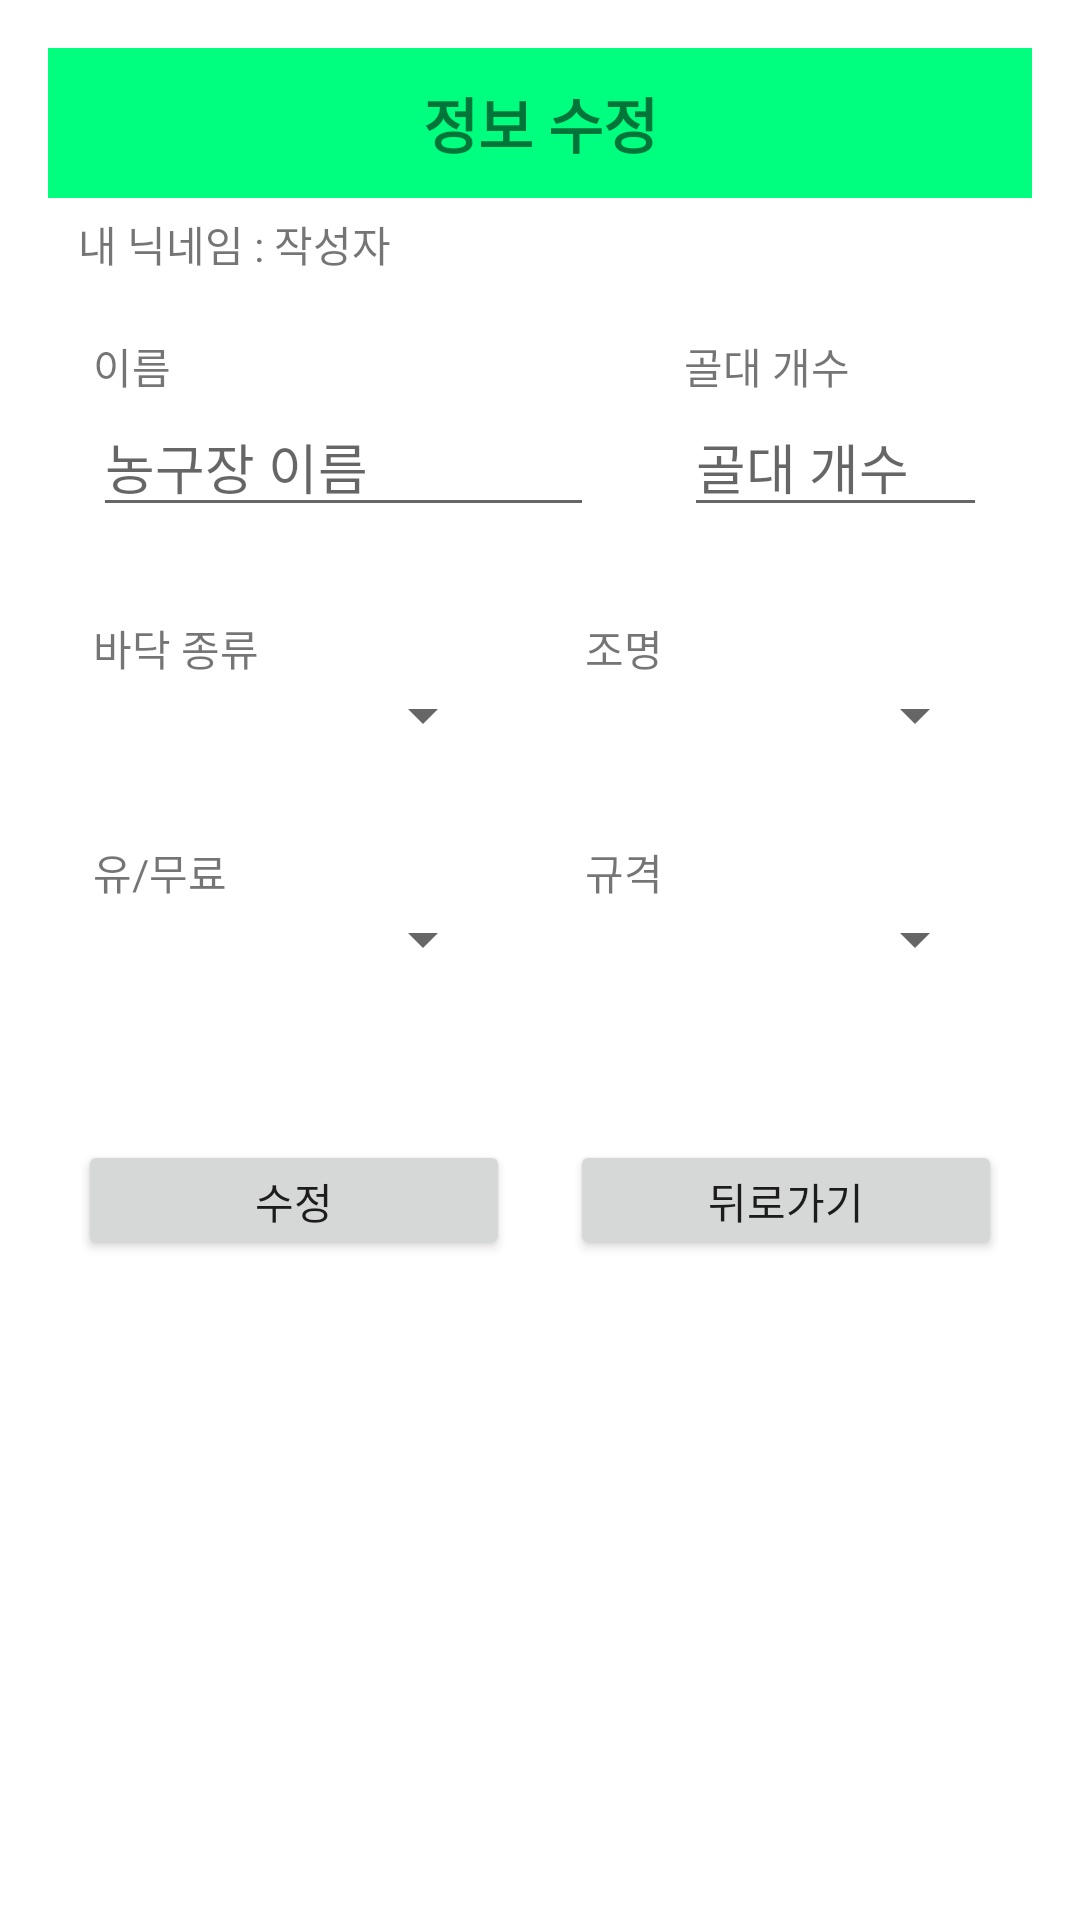

This screen was rendered from an Android layout file. Write that file and the resources it references.
<!-- AndroidManifest.xml: activity theme popupTheme -->
<!-- res/layout/activity_update_popup.xml -->
<?xml version="1.0" encoding="utf-8"?>
<layout>

    <LinearLayout xmlns:android="http://schemas.android.com/apk/res/android"
        xmlns:app="http://schemas.android.com/apk/res-auto"
        xmlns:tools="http://schemas.android.com/tools"
        android:id="@+id/main"
        android:layout_width="300dp"
        android:layout_height="wrap_content"
        android:orientation="vertical"
        tools:context=".activity.UpdatePopupActivity">

        <LinearLayout
            android:layout_width="match_parent"
            android:layout_height="50dp"
            android:background="#00ff7f">

            <TextView
                android:layout_width="match_parent"
                android:layout_height="match_parent"
                android:gravity="center"
                android:text="정보 수정"
                android:textSize="20sp"
                android:textStyle="bold" />
        </LinearLayout>

        <LinearLayout
            android:layout_width="match_parent"
            android:layout_height="wrap_content"
            android:layout_marginTop="5dp"
            android:layout_marginLeft="10dp"
            android:orientation="horizontal">
            <TextView
                android:layout_width="wrap_content"
                android:layout_height="match_parent"
                android:text="내 닉네임 : "
                android:gravity="center"/>
            <TextView
                android:id="@+id/writerView"
                android:layout_width="wrap_content"
                android:layout_height="match_parent"
                android:text="작성자"
                android:gravity="center"/>

        </LinearLayout>

        <TextView
            android:id="@+id/id"
            android:layout_width="match_parent"
            android:layout_height="wrap_content"
            android:layout_margin="10dp"
            android:text="id"
            android:textSize="20sp"
            android:visibility="gone" />

        <LinearLayout
            android:layout_width="match_parent"
            android:layout_height="wrap_content"
            android:orientation="vertical"
            android:paddingTop="5dp"
            android:paddingBottom="30dp">


            <LinearLayout
                android:layout_width="match_parent"
                android:layout_height="wrap_content"
                android:orientation="horizontal">

                <LinearLayout
                    android:layout_width="match_parent"
                    android:layout_height="wrap_content"
                    android:layout_margin="15dp"
                    android:layout_weight="2"
                    android:orientation="vertical">

                    <TextView
                        android:layout_width="match_parent"
                        android:layout_height="wrap_content"
                        android:text="이름" />

                    <EditText
                        android:id="@+id/nameInput"
                        android:layout_width="match_parent"
                        android:layout_height="wrap_content"
                        android:hint="농구장 이름" />
                </LinearLayout>

                <LinearLayout
                    android:layout_width="match_parent"
                    android:layout_height="wrap_content"
                    android:layout_margin="15dp"
                    android:layout_weight="3"
                    android:orientation="vertical">

                    <TextView
                        android:layout_width="match_parent"
                        android:layout_height="wrap_content"
                        android:text="골대 개수" />

                    <EditText
                        android:id="@+id/hoopCountInput"
                        android:layout_width="match_parent"
                        android:layout_height="wrap_content"
                        android:hint="골대 개수"
                        android:inputType="number" />
                </LinearLayout>

            </LinearLayout>

            <LinearLayout
                android:layout_width="match_parent"
                android:layout_height="wrap_content"
                android:orientation="horizontal">

                <LinearLayout
                    android:layout_width="match_parent"
                    android:layout_height="wrap_content"
                    android:layout_margin="15dp"
                    android:orientation="vertical"
                    android:layout_weight="1">

                    <TextView
                        android:layout_width="match_parent"
                        android:layout_height="wrap_content"
                        android:text="바닥 종류" />

                    <Spinner
                        android:id="@+id/floorTypeSpinner"
                        android:layout_width="match_parent"
                        android:layout_height="wrap_content" />
                </LinearLayout>

                <LinearLayout
                    android:layout_width="match_parent"
                    android:layout_height="wrap_content"
                    android:layout_margin="15dp"
                    android:orientation="vertical"
                    android:layout_weight="1">

                    <TextView
                        android:layout_width="match_parent"
                        android:layout_height="wrap_content"
                        android:text="조명" />

                    <Spinner
                        android:id="@+id/lightSpinner"
                        android:layout_width="match_parent"
                        android:layout_height="wrap_content" />
                </LinearLayout>

            </LinearLayout>

            <LinearLayout
                android:layout_width="match_parent"
                android:layout_height="wrap_content"
                android:orientation="horizontal">

                <LinearLayout
                    android:layout_width="match_parent"
                    android:layout_height="wrap_content"
                    android:layout_margin="15dp"
                    android:orientation="vertical"
                    android:layout_weight="1">

                    <TextView
                        android:layout_width="match_parent"
                        android:layout_height="wrap_content"
                        android:text="유/무료" />

                    <Spinner
                        android:id="@+id/freeStateSpinner"
                        android:layout_width="match_parent"
                        android:layout_height="wrap_content" />
                </LinearLayout>

                <LinearLayout
                    android:layout_width="match_parent"
                    android:layout_height="wrap_content"
                    android:layout_margin="15dp"
                    android:orientation="vertical"
                    android:layout_weight="1">

                    <TextView
                        android:layout_width="match_parent"
                        android:layout_height="wrap_content"
                        android:text="규격" />

                    <Spinner
                        android:id="@+id/StandardStateSpinner"
                        android:layout_width="match_parent"
                        android:layout_height="wrap_content" />
                </LinearLayout>

            </LinearLayout>


        </LinearLayout>

        <LinearLayout
            android:layout_width="match_parent"
            android:layout_height="60dp"
            android:orientation="horizontal">

            <Button
                android:id="@+id/updateBtn"
                android:layout_width="wrap_content"
                android:layout_height="wrap_content"
                android:layout_margin="10dp"
                android:layout_weight="1"
                android:text="수정" />

            <Button
                android:id="@+id/backBtn"
                android:layout_width="wrap_content"
                android:layout_height="wrap_content"
                android:layout_margin="10dp"
                android:layout_weight="1"
                android:text="뒤로가기" />
        </LinearLayout>

    </LinearLayout>
</layout>
<!-- resources referenced by this layout -->
<resources>
  <style name="popupTheme" parent="Theme.AppCompat.Light.Dialog">
          <item name="windowNoTitle">true</item>
      </style>
</resources>
